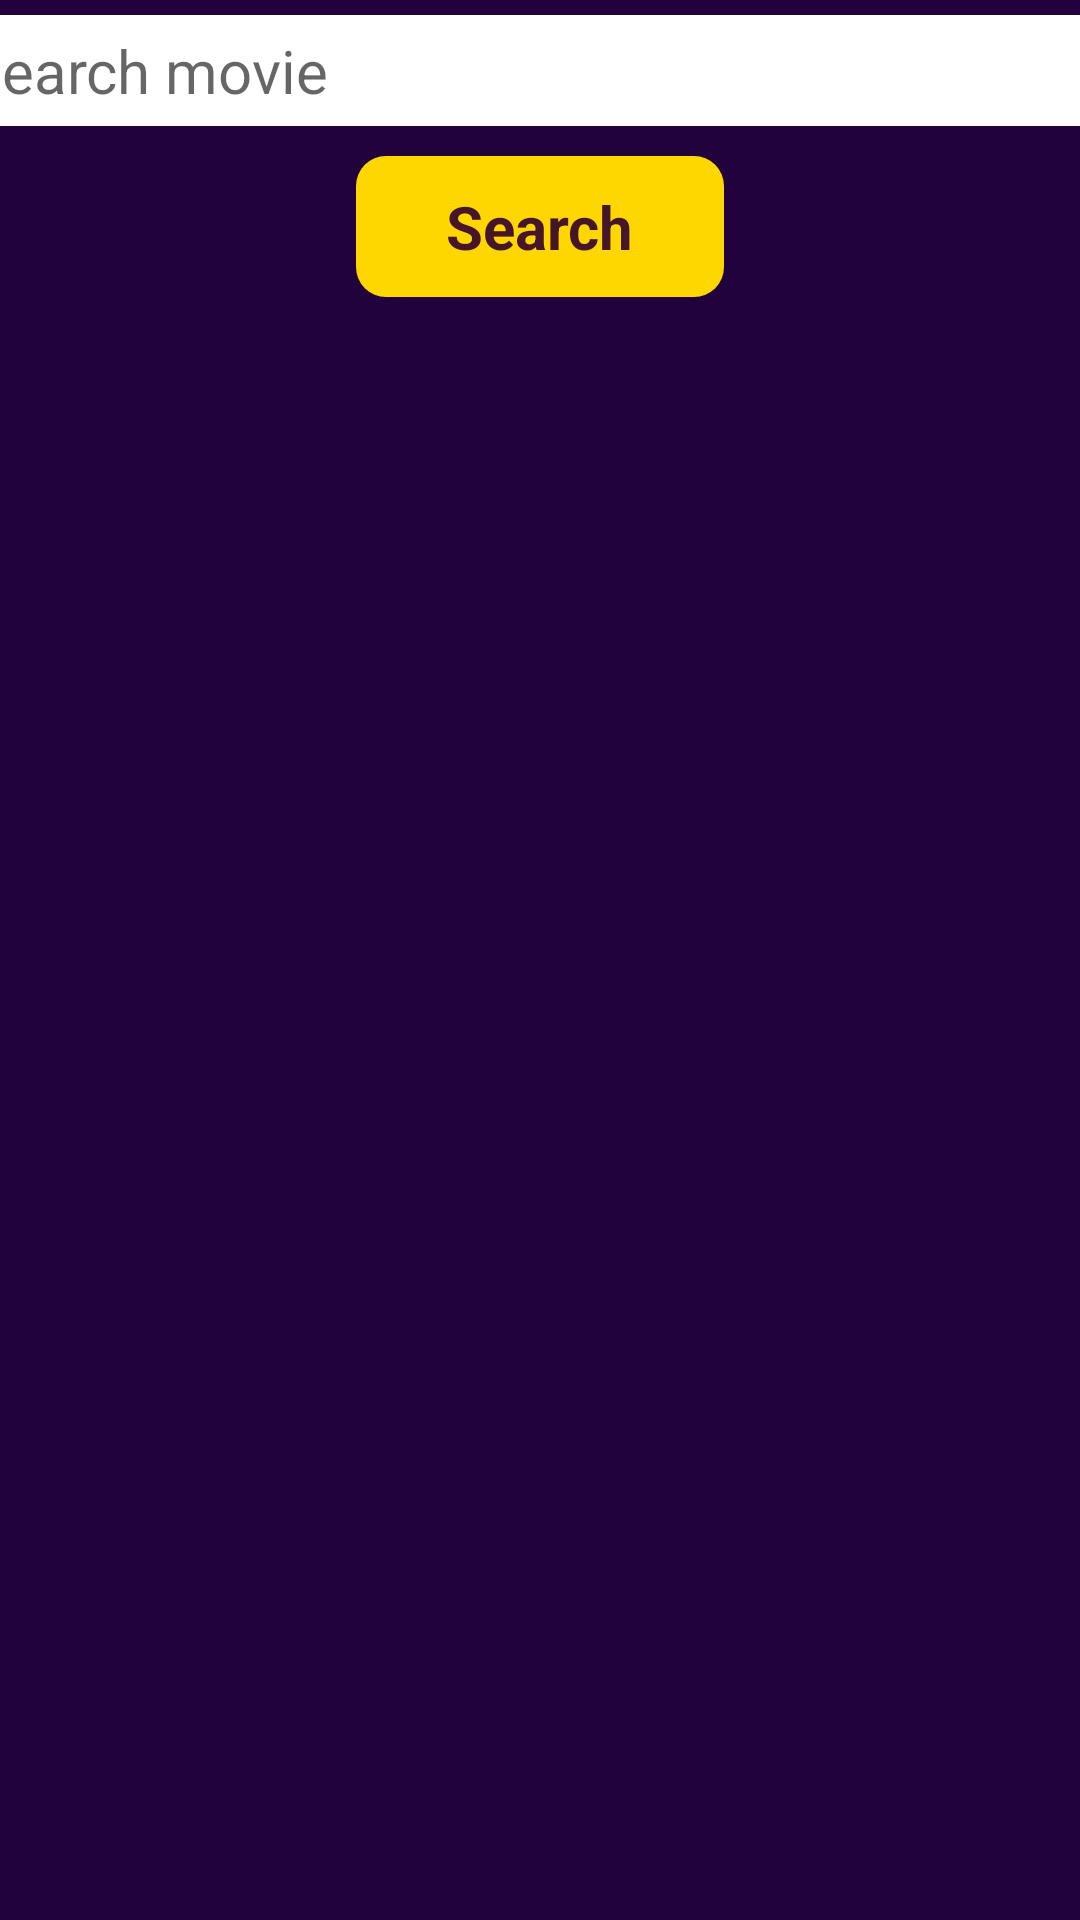

Layout XML and referenced resources for this Android screen:
<!-- AndroidManifest.xml: application theme Theme.FilmsApp -->
<!-- res/layout/fragment_recycler_list.xml -->
<?xml version="1.0" encoding="utf-8"?>
<androidx.constraintlayout.widget.ConstraintLayout xmlns:android="http://schemas.android.com/apk/res/android"
    android:layout_width="match_parent"
    android:layout_height="match_parent"
    android:background="@color/tolopea"
    xmlns:app="http://schemas.android.com/apk/res-auto">

    <EditText
        android:id="@+id/search"
        android:layout_width="390dp"
        android:layout_height="wrap_content"
        app:layout_constraintEnd_toEndOf="parent"
        app:layout_constraintStart_toStartOf="parent"
        app:layout_constraintTop_toTopOf="parent"
        android:layout_marginTop="5dp"
        android:maxLines="1"
        android:lines="1"
        android:textSize="20sp"
        android:hint="search movie"
        android:padding="5dp"
        android:paddingVertical="10dp"
        android:background="@drawable/rounded_edittext" />

    <TextView
        android:layout_marginTop="10dp"
        android:id="@+id/button"
        android:layout_width="wrap_content"
        android:layout_height="wrap_content"
        app:layout_constraintEnd_toEndOf="parent"
        app:layout_constraintStart_toStartOf="parent"
        app:layout_constraintTop_toBottomOf="@+id/search"
        android:textColor="@color/wineBerry2"
        android:text="Search"
        android:textStyle="bold"
        android:paddingHorizontal="30dp"
        android:paddingVertical="10dp"
        android:textSize="20sp"
        android:background="@drawable/rounded_button" />

    <androidx.recyclerview.widget.RecyclerView
        android:id="@+id/filmRecyclerView"
        android:layout_width="match_parent"
        android:layout_height="wrap_content"
        android:padding="5dp"
        android:layout_marginTop="100dp"
        app:layout_constraintEnd_toEndOf="parent"
        app:layout_constraintStart_toStartOf="parent"
        app:layout_constraintTop_toBottomOf="@+id/button"
        app:layout_constraintBottom_toBottomOf="parent" />

</androidx.constraintlayout.widget.ConstraintLayout>
<!-- resources referenced by this layout -->
<resources>
  <color name="tolopea">#21023d</color>
  <color name="wineBerry2">#471528</color>
  <!-- drawable rounded_button (drawable) -->
  <?xml version="1.0" encoding="utf-8"?>
  <shape xmlns:android="http://schemas.android.com/apk/res/android"
      android:shape="rectangle"
      android:padding="10dp">
      <solid android:color="#FFD700" />
      <corners
          android:bottomRightRadius="10dp"
          android:bottomLeftRadius="10dp"
          android:topLeftRadius="10dp"
          android:topRightRadius="10dp" />
  </shape>
  <!-- drawable rounded_edittext (drawable) -->
  <?xml version="1.0" encoding="utf-8"?>
  <shape xmlns:android="http://schemas.android.com/apk/res/android"
      android:shape="rectangle"
      android:padding="10dp">
  
      <solid android:color="#FFFFFF" />
      <corners
          android:bottomRightRadius="10dp"
          android:bottomLeftRadius="10dp"
          android:topLeftRadius="10dp"
          android:topRightRadius="10dp" />
  </shape>
  <style name="Theme.FilmsApp" parent="Theme.MaterialComponents.DayNight.NoActionBar">
          
          <item name="colorPrimary">@color/purple_500</item>
          <item name="colorPrimaryVariant">@color/purple_700</item>
          <item name="colorOnPrimary">@color/white</item>
          
          <item name="colorSecondary">@color/teal_200</item>
          <item name="colorSecondaryVariant">@color/teal_700</item>
          <item name="colorOnSecondary">@color/black</item>
          
          <item name="android:statusBarColor" tools:targetApi="l">?attr/colorPrimaryVariant</item>
          
      </style>
  <color name="purple_500">#FF6200EE</color>
  <color name="purple_700">#FF3700B3</color>
  <color name="white">#FFFFFFFF</color>
  <color name="teal_200">#FF03DAC5</color>
  <color name="teal_700">#FF018786</color>
  <color name="black">#FF000000</color>
</resources>
